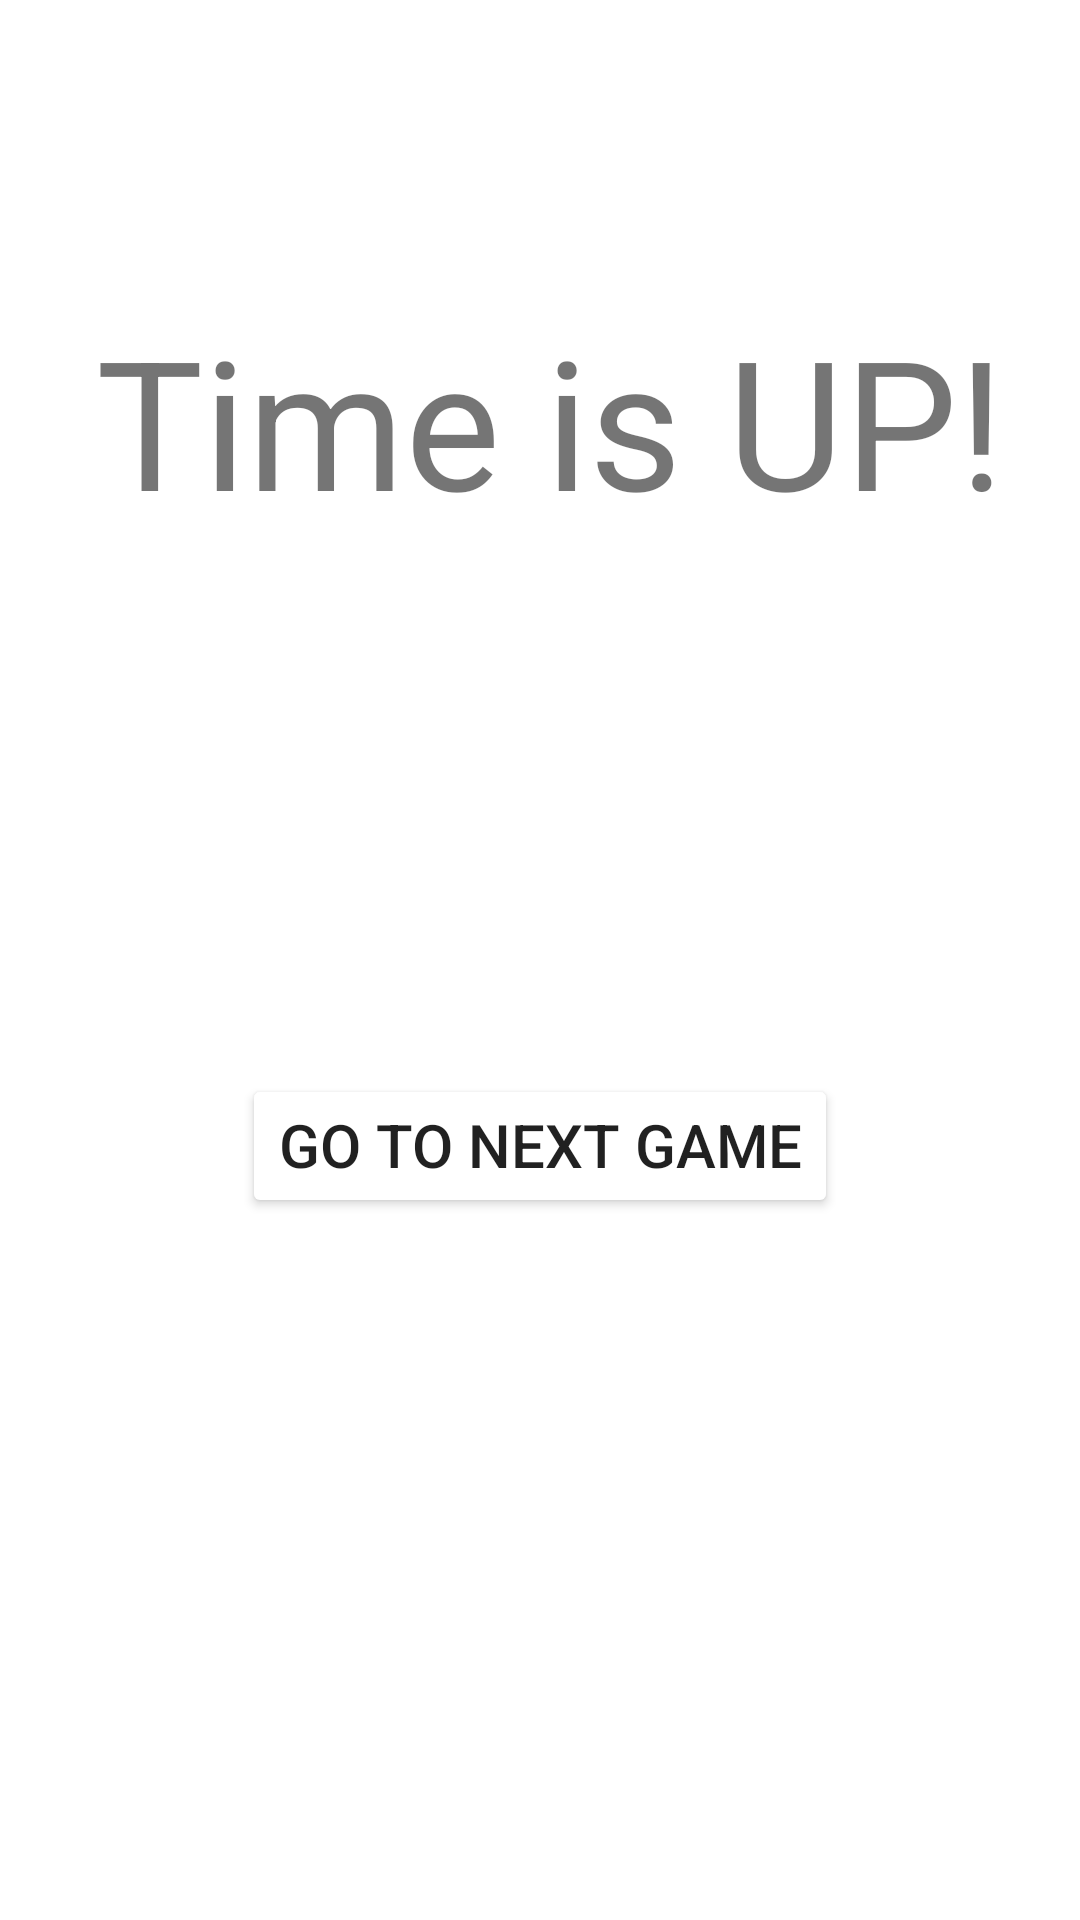

Here is an Android app screen rendered from its layout file. Give the layout XML and the strings, colors and styles it references.
<!-- AndroidManifest.xml: application theme AppTheme -->
<!-- res/layout/activity_game_one_end.xml -->
<?xml version="1.0" encoding="utf-8"?>
<RelativeLayout xmlns:android="http://schemas.android.com/apk/res/android"
    android:orientation="vertical"
    android:layout_width="match_parent"
    android:layout_height="match_parent">

    <TextView
        android:id="@+id/EndGameOne"
        android:layout_width="match_parent"
        android:layout_height="wrap_content"
        android:layout_alignParentStart="true"
        android:layout_alignParentTop="true"
        android:layout_centerHorizontal="true"
        android:gravity="center_horizontal"
        android:layout_marginStart="7dp"
        android:layout_marginTop="100dp"
        android:text="@string/time_out"
        android:textSize="60sp" />

    <Button
        android:id="@+id/EndGameOneButton"
        android:layout_width="wrap_content"
        android:layout_height="wrap_content"
        android:layout_alignParentBottom="true"
        android:layout_centerHorizontal="true"
        android:layout_marginBottom="234dp"
        android:gravity="center_horizontal"
        android:onClick="openGameTwoSetUpActivity"
        android:text="@string/go_to_game2"
        android:textSize="20sp" />

</RelativeLayout>
<!-- resources referenced by this layout -->
<resources>
  <string name="go_to_game2">Go to Next Game</string>
  <string name="time_out">Time is UP!</string>
  <style name="AppTheme" parent="Theme.AppCompat.Light.DarkActionBar">
          
          <item name="colorPrimary">@color/colorPrimary</item>
          <item name="colorPrimaryDark">@color/colorPrimaryDark</item>
          <item name="colorAccent">@color/colorAccent</item>
          <item name="android:colorButtonNormal">@color/colorWhite</item>
          <item name="android:background">@color/colorWhite</item>
      </style>
  <color name="colorPrimary">#C3E4E1</color>
  <color name="colorPrimaryDark">#247469</color>
  <color name="colorAccent">#D81B60</color>
  <color name="colorWhite">#FFFFFF</color>
</resources>
